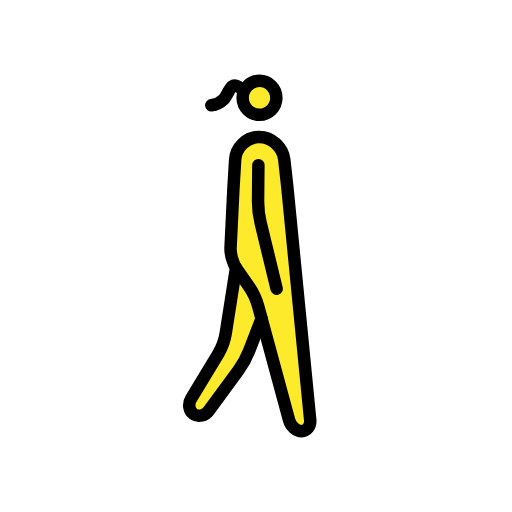
t = 0.00 s
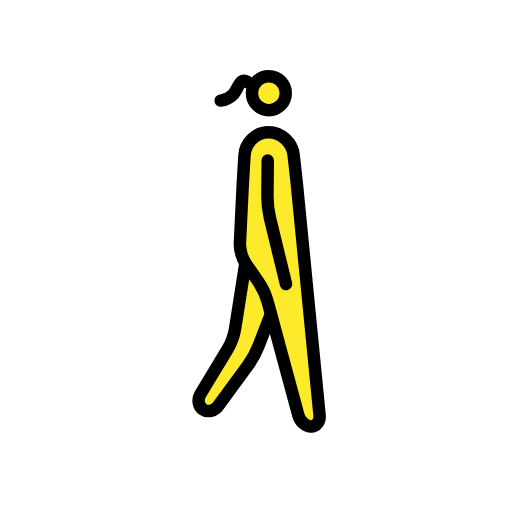
t = 0.23 s
t = 0.38 s: frame unchanged from t = 0.23 s, image omitted
t = 0.60 s: frame unchanged from t = 0.00 s, image omitted
t = 0.83 s: frame unchanged from t = 0.23 s, image omitted
t = 0.98 s: frame unchanged from t = 0.23 s, image omitted

The animated SVG that drew these frames (rendered in a browser with its animation timeline set to each time). Animation: 1 SMIL element (animateTransform=1); one cycle of 1.20 s, repeats indefinitely.

<?xml version='1.0' encoding='utf-8'?>
<svg xmlns="http://www.w3.org/2000/svg" id="emoji" viewBox="-5 -5 82 82" width="200" height="200" role="img">
  <title>OpenMoji: woman walking: facing right</title><g><g id="color" transform="scale(-1, 1) translate(-72, 0)" />
  <g id="skin" transform="scale(-1, 1) translate(-72, 0)">
    <circle cx="34.37" cy="10.73" r="3" fill="#fcea2b" />
    <path fill="#fcea2b" d="m31.19 19.48-4.872 42.77 1.689 2.021 2.016-2.205 3.646-15.09 8.79 14.17 3.414-0.8954-6.826-14.91-0.7835-26.22-5.001-2.252z" />
  </g>
  <g id="line" transform="scale(-1, 1) translate(-72, 0)">
    <ellipse cx="34.44" cy="10.67" rx="2.702" ry="2.719" fill="none" stroke="#000" stroke-miterlimit="10" stroke-width="2" />
    <path fill="none" stroke="#000" stroke-linecap="round" stroke-linejoin="round" stroke-miterlimit="10" stroke-width="2" d="m26.32 62.25c-0.09673 0.992 0.5172 1.804 1.365 1.804 0.8479 0 1.756-0.7868 2.016-1.749l4.941-18.23c0.2604-0.9619 0.9394-2.417 1.508-3.233l1.981-2.845c0.5682-0.8159 0.9939-2.299 0.9464-3.295l-0.4498-9.289-0.2873-4.827c-0.1187-1.99-1.837-3.656-3.819-3.656h-0.04666c-1.982 0-3.783 1.659-4.005 3.64l-0.4987 4.506z" />
    <path fill="none" stroke="#000" stroke-linecap="round" stroke-linejoin="round" stroke-miterlimit="10" stroke-width="2" d="m38.2 37.9 1.64 10.44c0.1539 0.985 0.7019 2.488 1.216 3.339l4.345 7.196c0.5137 0.8514 0.3272 1.957-0.416 2.455s-1.832 0.2505-2.421-0.5522l-4.745-6.466c-0.5884-0.8027-1.364-2.219-1.724-3.147l-1.984-5.123" />
    <path fill="none" stroke="#000" stroke-linecap="round" stroke-linejoin="round" stroke-miterlimit="10" stroke-width="2" d="m34.62 21.46 0.04927 5.664c0.0087 0.9969-0.1768 2.604-0.4117 3.573l-2.562 10.55" />
    <path fill="none" stroke="#000" stroke-linecap="round" stroke-linejoin="round" stroke-width="2" d="m37.86 8.885s0.5706-0.3283 0.9522-0.0639c0.4492 0.31 0.8462 1.582 1.39 2.1a3.363 3.363 0 0 0 1.958 0.94" />
  </g>
<animateTransform attributeName="transform" type="translate" values="-1 0;1 -1;-1 0;1 -1;-1 0" dur="1.2s" repeatCount="indefinite" /></g></svg>
